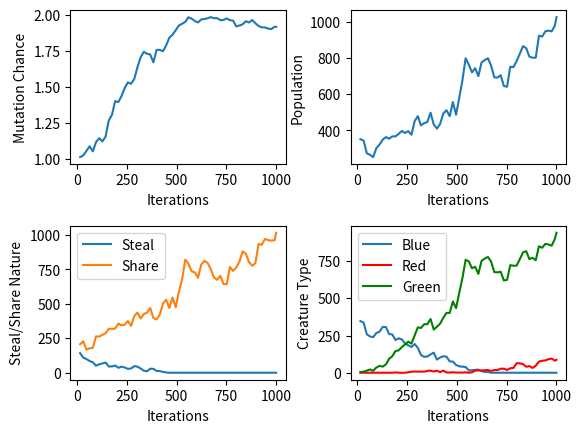

Recreate this plot in Python. (Note: this script raises an exception after producing the figure.)
import math
import os
import random
import matplotlib.pyplot as plt
import numpy as np


class Population:
    def __init__(self, starting_population, target):
        self.creatures = []
        self.target_iterations = target

        self.habitat = Habitat()

        share_count = 0
        steal_count = 0
        for i in range(starting_population):
            temp = BlueCreature()
            self.creatures.append(temp)
            if temp.nature == "Share":
                share_count += 1
            elif temp.nature == "Steal":
                steal_count += 1

        self.num_died = 0
        self.num_reproduced = 0
        self.iterations = 0

        self.x_array1 = []
        self.y_array1 = []  # Avg Mutation chance
        self.y_array2 = []  # Population Each iteration

        self.y_array3 = []  # Track Nature of Steal
        self.y_array4 = []  # Track Nature of Share
        self.y_array5 = []  # Track number of Blue Creatures
        self.y_array6 = []  # Track number of Red Creatures
        self.y_array7 = []  # Track number of Green Creatures

    def iterate(self):
        temp = self.creatures
        average_mutation_chance = 0
        share_count = 0
        steal_count = 0
        blue_count = 0
        red_count = 0
        green_count = 0
        for creature in self.creatures:
            if creature.nature == "Share":
                share_count += 1
            elif creature.nature == "Steal":
                steal_count += 1
            if creature.type == "Blue":
                blue_count += 1
            elif creature.type == "Red":
                red_count += 1
            elif creature.type == "Green":
                green_count += 1

            creature.days_alive += 1  # increment the amount of days alive for each creature.

            average_mutation_chance += creature.mutation_chance
            if self.check_reproduce(creature):
                temp_creature = creature.reproduce()
                if temp_creature.nature == "Share":
                    share_count += 1
                elif temp_creature.nature == "Steal":
                    steal_count += 1
                if creature.has_different_stats():
                    if creature.nature == "Share":
                        # temp_creature.set_stats(creature.reproduce_rate, creature.mutation_chance,
                        #                       creature.death_rate, creature.nature)
                        temp_creature.mutations = creature.mutations
                    elif creature.nature == "Steal":
                        # temp_creature.set_stats(creature.reproduce_rate, creature.mutation_chance,
                        #                        creature.death_rate, creature.nature)
                        temp_creature.mutations = creature.mutations

                if self.check_mutation(temp_creature):
                    x = random.randrange(0, 3)
                    match x:
                        case 0:
                            temp_creature.reproduce_rate += 1
                        case 1:
                            temp_creature.mutation_chance += 1
                        case 2:
                            temp_creature.death_rate += 1
                    temp_creature.mutations += 1

                temp.append(temp_creature)
                self.num_reproduced += 1

            # kill the creature if it dies from random chance, or the creature lives past its lifetime
            elif self.check_die(creature) or creature.days_alive >= creature.lifetime:
                self.num_died += 1
                temp.remove(creature)
                if creature.nature == "Share":
                    share_count -= 1
                elif creature.nature == "Steal":
                    steal_count -= 1
                del creature

        self.creatures = temp
        self.iterations += 1
        if self.iterations % int(self.target_iterations*0.016) == 0 or self.iterations == self.target_iterations:
            if len(self.creatures) > 0:
                self.y_array1.append(float(average_mutation_chance) / len(self.creatures))
            else:
                self.y_array1.append(0)
            self.y_array2.append(len(self.creatures))
            self.x_array1.append(self.iterations)
            self.y_array3.append(steal_count)
            self.y_array4.append(share_count)
            self.y_array5.append(blue_count)
            self.y_array6.append(red_count)
            self.y_array7.append(green_count)
            print(f'Iteration: {self.iterations}')
            print(len(self.creatures))



    def check_reproduce(self, creature):
        if creature.nature == "Share":
            return self.get_random(creature.reproduce_rate + 1)
        return self.get_random(creature.reproduce_rate)

    def check_die(self, creature):
        if creature.nature == "Steal":
            return self.get_random(creature.death_rate + int(0.01 * len(self.creatures)) + 1)
        else:
            return self.get_random(creature.death_rate + int(0.01 * len(self.creatures)))

    def check_mutation(self, creature):
        return self.get_random(creature.mutation_chance)

    def get_random(self, num):
        if random.randrange(0, 1000) <= num:
            return True


class Creature:

    def __init__(self):
        # self.mutations = 0
        self.nature = random.choice(["Share", "Steal"])
        self.days_alive = 0
        self.lifetime = 1
        self.days_since_last_eaten = 0  # Keep track of the last time the creature ate
        self.need_to_eat_every = 0  # Keep track of how often the creature needs to eat
        # self.reproduce_rate = 100
        # self.death_rate = 110
        # self.mutation_chance = 1

    def set_stats(self, reproduce_rate, mutation_chance, death_rate, nature):
        # self.mutations = 0
        self.reproduce_rate = reproduce_rate
        self.death_rate = death_rate
        self.mutation_chance = mutation_chance
        self.nature = nature

    def reproduce(self):
        val = random.randrange(0, 100)
        if val == 0:
            return GreenCreature()

    def has_different_stats(self):
        return (self.reproduce_rate != 100) or (self.mutation_chance != 1) or (self.death_rate != 110)


class BlueCreature(Creature):

    def __init__(self, reproduce_rate=100, mutation_rate=1, death_rate=110, nature=""):
        super().__init__()
        self.mutations = 0
        self.nature = nature if nature != "" else random.choice(["Share", "Steal"])
        self.reproduce_rate = reproduce_rate
        self.death_rate = death_rate
        self.mutation_chance = mutation_rate
        self.lifetime = 50
        self.type = "Blue"

        self.need_to_eat_every = 5  # Keep track of how often the creature needs to eat

    def reproduce(self):
        val = random.randrange(0, 100)
        if val == 0:
            return GreenCreature(nature=self.nature)
        else:
            return BlueCreature(nature=self.nature)


class GreenCreature(Creature):

    def __init__(self, reproduce_rate=110, mutation_rate=2, death_rate=115, nature=""):
        super().__init__()
        self.mutations = 0
        self.nature = nature if nature != "" else random.choice(["Share", "Steal"])
        self.reproduce_rate = reproduce_rate
        self.death_rate = death_rate
        self.mutation_chance = mutation_rate
        self.lifetime = 50
        self.type = "Green"

        self.need_to_eat_every = 5  # Keep track of how often the creature needs to eat

    def reproduce(self):
        val = random.randrange(0, 500)
        if val == 0:
            return RedCreature(nature=self.nature)
        else:
            return GreenCreature(nature=self.nature)


class RedCreature(Creature):

    def __init__(self, reproduce_rate=103, mutation_rate=1, death_rate=107, nature=""):
        super().__init__()
        self.mutations = 0
        self.nature = nature if nature != "" else random.choice(["Share", "Steal"])
        self.reproduce_rate = reproduce_rate
        self.death_rate = death_rate
        self.mutation_chance = mutation_rate
        self.lifetime = 70
        self.type = "Red"

        self.need_to_eat_every = 5  # Keep track of how often the creature needs to eat

    def reproduce(self):
        return RedCreature(nature=self.nature)

class Predator:
    def __init__(self):
        pass

class Habitat:
    def __init__(self, produce_amount=10):
        self.produce = produce_amount  # the number of produce the habitat produces each iteration


# Press the green button in the gutter to run the script.
if __name__ == '__main__':
    target = 1000
    pop = Population(400, target=target)
    GreenCreature()
    while pop.iterations != target:
        pop.iterate()

    f, ax = plt.subplots(2, 2)
    plt.subplots_adjust(wspace=0.3, hspace=0.4)

    # plt.plot(pop.x_array1)
    # plt.plot(pop.y_array1)
    # plt.figure()

    # plt.subplot(211)
    ax[0][0].plot(pop.x_array1, pop.y_array1)
    # plt.scatter(pop.x_array1, pop.y_array1, )
    ax[0][0].set(xlabel="Iterations", ylabel="Mutation Chance")
    # plt.xlabel("Iterations")
    # plt.ylabel("Mutation Chance")

    # plt.figure(2)
    # plt.subplot(212)
    ax[0][1].plot(pop.x_array1, pop.y_array2)
    # plt.scatter(pop.x_array1, pop.y_array2)
    ax[0][1].set(xlabel="Iterations", ylabel="Population")
    # plt.ylabel("Population")
    # plt.xlabel("Iterations")
    ax[1][0].plot(pop.x_array1, pop.y_array3, label="Steal")
    ax[1][0].plot(pop.x_array1, pop.y_array4, label="Share")
    ax[1][0].set(xlabel="Iterations", ylabel="Steal/Share Nature")
    # ax[1][1].set(xlabel="Iterations", ylabel="Share Nature")
    ax[1][0].legend()

    ax[1][1].plot(pop.x_array1, pop.y_array5, label="Blue")
    ax[1][1].plot(pop.x_array1, pop.y_array6, label="Red", color="r")
    ax[1][1].plot(pop.x_array1, pop.y_array7, label="Green", color='g')
    ax[1][1].set(xlabel="Iterations", ylabel="Creature Type")
    ax[1][1].legend()
    # plt.ylabel("Population With Nature")
    # plt.xlabel("Iterations")

    count = 0
    path = "/Users/<user>/PycharmProjects/Population Simulation/Saved Graphs/graphs000.pdf"
    while os.path.exists(path):
        print("pause")
        count += 1
        if count < 10:
            path = f'/Users/<user>/PycharmProjects/Population Simulation/Saved Graphs/graphs00{count}.pdf'
        elif count < 100:
            path = f'/Users/<user>/PycharmProjects/Population Simulation/Saved Graphs/graphs0{count}.pdf'
    if count < 10:
        plt.savefig(f'Saved Graphs/graphs00{count}.pdf')
    elif count < 100:
        plt.savefig(f'Saved Graphs/graphs0{count}.pdf')


    plt.show()


# See PyCharm help at https://www.jetbrains.com/help/pycharm/
